Labelled photos from "perovskite_tandem", an image-classification folder in jyotibrahmanandy/solar-cell-quality-control. The possible labels are: defect halide segregation, defect layer delamination, defect phase degradation, defect pinhole, functional.

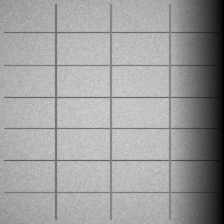
Label: defect phase degradation

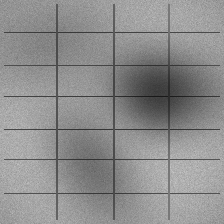
Label: defect halide segregation

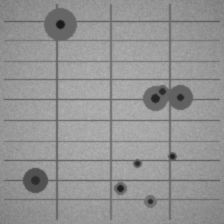
Label: defect pinhole

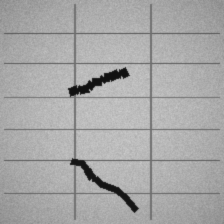
Label: defect layer delamination

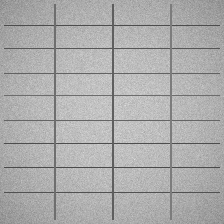
Label: functional

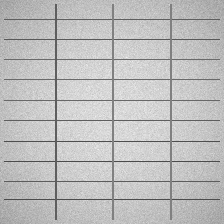
Label: functional
